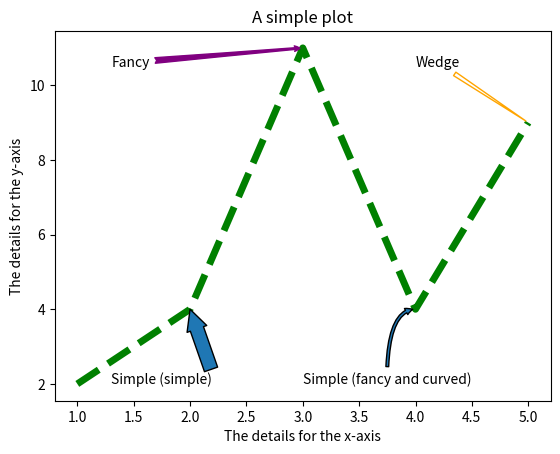

Reproduce this figure in Python.
# Import pyplot from matplotlib as plt.
from matplotlib import pyplot as plt

# Request a Figure (fig) and Axes (ax) object
# using subplots().
fig, ax = plt.subplots()
# Define the x and y coordinates.
x = [1, 2, 3, 4, 5]
y = [2, 4, 11, 4, 9]
# Draw a line using the x and y coordinates.
# ax.plot(x, y)
# Draw a styled line using the x and y coordinates.
ax.plot(x, y, color="green", linewidth=5, linestyle="dashed")
ax.set_title("A simple plot")
ax.set_xlabel("The details for the x-axis")
ax.set_ylabel("The details for the y-axis")


# Previous statements to plot the figure and labels

ax.annotate("Simple (simple)", xy=(2, 4), xytext=(1.3, 2),
            arrowprops={"width": 10, "headwidth": 15, "headlength": 15})
ax.annotate("Simple (fancy and curved)", xy=(4, 4), xytext=(3, 2),
            arrowprops={"arrowstyle": "simple", "connectionstyle": "angle3"})
ax.annotate("Fancy", xy=(3, 11), xytext=(1.3, 10.5),
            arrowprops=dict(arrowstyle="fancy", color= "purple"))
ax.annotate("Wedge", xy=(5, 9), xytext=(4, 10.5),
            arrowprops=dict(arrowstyle="wedge",
                            facecolor="white",
                            edgecolor="orange"))

# Display the plotted figure.
plt.show()

